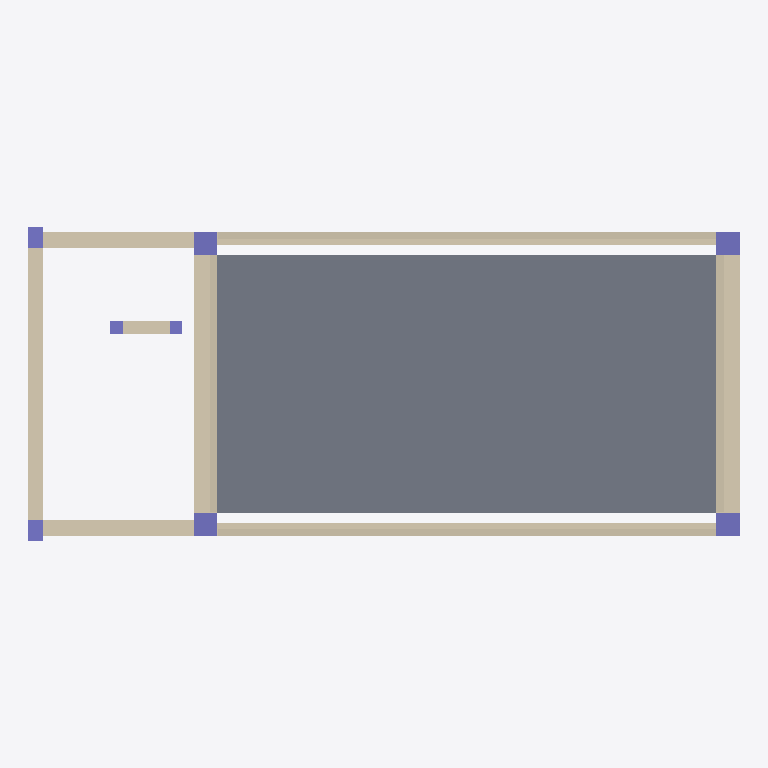
Plan cut of the same IFC building model at storey 'Level 6' (level -0.68 m, cut at 0.72 m), seen from above with north up, elements coloured by IFC class: 12 walls (beige), 8 columns (violet), 1 slab (grey). Cut surfaces are drawn darker.
Extent 16.9 m × 7.5 m × 8.7 m (x, y, z). Storeys (5): Level 6 at -0.68 m; FGL at -0.20 m; Ground Floor at 0.68 m; First Floor at 4.28 m; Terrace Floor at 7.83 m. Elements (41): 22 IfcWallStandardCase, 16 IfcColumn, 3 IfcSlab.

HEADER;
FILE_DESCRIPTION(('ViewDefinition [CoordinationView_V2.0]','RevitIdentifiers [ContentGUID: 16aea6bd-2bcf-4359-af5a-74c12bbf7332, VersionGUID: d95e467f-4ed1-452c-9d06-2091962f69b3, NumberOfSaves: 78]','CoordinateReference [CoordinateBase: Shared Coordinates]'),'2;1');
FILE_NAME('Mockup 3D Model2.ifc','2025-06-04T21:28:21+05:30',(''),(''),'ODA SDAI 24.12','Autodesk Revit 25.4.20.11 (ENU) - IFC 25.4.20.11','');
FILE_SCHEMA(('IFC2X3'));
ENDSEC;
DATA;
#27=IFCPROJECT('0MhgQzAyz3MQzQTC7KG8p2',#18,'Project Number',$,$,'Project Name','Project Status',(#22),#1891);
#55=IFCSITE('0MhgQzAyz3MQzQTC7KG8p0',#18,'Default',$,$,#54,$,$,.ELEMENT.,(51,30,23,112487),(0,-7,-37,-956022),0.0,$,$);
#32=IFCBUILDING('0MhgQzAyz3MQzQTC7KG8p3',#18,'',$,$,#30,$,'',.ELEMENT.,$,$,#31);
#36=IFCBUILDINGSTOREY('1wv$JChHfAYQBqzJ47utjz',#18,'Level 6',$,'Level:Circle Head - Project Datum',#35,$,'Level 6',.ELEMENT.,-675.0);
#40=IFCBUILDINGSTOREY('0wuQw8OY9BNuNN1v1HWL5F',#18,'FGL',$,'Level:Circle Head - Project Datum',#39,$,'FGL',.ELEMENT.,-200.0);
#44=IFCBUILDINGSTOREY('3Zu5Bv0LOHrPC10026FoQQ',#18,'Ground Floor',$,'Level:Circle Head - Project Datum',#43,$,'Ground Floor',.ELEMENT.,675.0);
#48=IFCBUILDINGSTOREY('15Z0v90RiHrPC20026FoKR',#18,'First Floor',$,'Level:Circle Head - Project Datum',#47,$,'First Floor',.ELEMENT.,4274.999999999999);
#52=IFCBUILDINGSTOREY('1ZgJ657gb1VuIPOjATQjeh',#18,'Terrace Floor',$,'Level:Circle Head - Project Datum',#51,$,'Terrace Floor',.ELEMENT.,7825.0);
#1475=IFCSLAB('1ixE5SPgDELea0syuqLn_v',#18,'Floor:bottom slab:416605',$,'Floor:bottom slab',#1465,#1474,'416605',.FLOOR.);
#849=IFCWALLSTANDARDCASE('2kGu6kDT516uMsGPdU2VRO',#18,'Basic Wall:PB 01 550x675:353242',$,'Basic Wall:PB 01 550x675',#833,#848,'353242');
#883=IFCWALLSTANDARDCASE('2kGu6kDT516uMsGPdU2V2p',#18,'Basic Wall:PB 01 550x675:353713',$,'Basic Wall:PB 01 550x675',#871,#882,'353713');
#1010=IFCWALLSTANDARDCASE('2kGu6kDT516uMsGPdU2UV_',#18,'Basic Wall:PB 05 350x500:357116',$,'Basic Wall:PB 05 350x500',#998,#1009,'357116');
#75=IFCWALLSTANDARDCASE('1ZgJ657gb1VuIPOjATQjvH',#18,'Basic Wall:Wall 175:318812',$,'Basic Wall:Wall 175',#58,#74,'318812');
#190=IFCWALLSTANDARDCASE('1ZgJ657gb1VuIPOjATQk1p',#18,'Basic Wall:Wall 175:320382',$,'Basic Wall:Wall 175',#178,#189,'320382');
#906=IFCWALLSTANDARDCASE('2kGu6kDT516uMsGPdU2Vpe',#18,'Basic Wall:PB 02 300x675:354794',$,'Basic Wall:PB 02 300x675',#894,#905,'354794');
#935=IFCWALLSTANDARDCASE('2kGu6kDT516uMsGPdU2Vwy',#18,'Basic Wall:PB 02 300x675:355262',$,'Basic Wall:PB 02 300x675',#923,#934,'355262');
#958=IFCWALLSTANDARDCASE('2kGu6kDT516uMsGPdU2Vj2',#18,'Basic Wall:PB 03 375x500:355904',$,'Basic Wall:PB 03 375x500',#946,#957,'355904');
#987=IFCWALLSTANDARDCASE('2kGu6kDT516uMsGPdU2UN2',#18,'Basic Wall:PB 03 375x500:356544',$,'Basic Wall:PB 03 375x500',#975,#986,'356544');
#135=IFCWALLSTANDARDCASE('1ZgJ657gb1VuIPOjATQk4a',#18,'Basic Wall:Wall 175:320041',$,'Basic Wall:Wall 175',#123,#134,'320041');
#229=IFCWALLSTANDARDCASE('1ZgJ657gb1VuIPOjATQkSw',#18,'Basic Wall:Wall 175:320567',$,'Basic Wall:Wall 175',#217,#228,'320567');
#1186=IFCWALLSTANDARDCASE('3M13FtdD91lANRYxTwcx3s',#18,'Basic Wall:PB 06 300x300:361350',$,'Basic Wall:PB 06 300x300',#1174,#1185,'361350');
#1348=IFCCOLUMN('2s4zJl$812zOnEy4KohFc$',#18,'Columns_Rectangular:550x550:415090',$,'Columns_Rectangular:550x550',#1347,#1344,'415090');
#1429=IFCCOLUMN('2s4zJl$812zOnEy4KohFfz',#18,'Columns_Rectangular:550x550:415408',$,'Columns_Rectangular:550x550',#1428,#1425,'415408');
#1294=IFCCOLUMN('2s4zJl$812zOnEy4KohF_H',#18,'Columns_Rectangular:550x550:414556',$,'Columns_Rectangular:550x550',#1293,#1290,'414556');
#1402=IFCCOLUMN('2s4zJl$812zOnEy4KohFgc',#18,'Columns_Rectangular:550x550:415339',$,'Columns_Rectangular:550x550',#1401,#1398,'415339');
#1044=IFCCOLUMN('3M13FtdD91lANRYxTwcqTJ',#18,'Columns_Rectangular:350x500:357411',$,'Columns_Rectangular:350x500',#1043,#1040,'357411');
#1072=IFCCOLUMN('3M13FtdD91lANRYxTwcqPj',#18,'Columns_Rectangular:350x500:357661',$,'Columns_Rectangular:350x500',#1071,#1068,'357661');
#1099=IFCCOLUMN('3M13FtdD91lANRYxTwcq_L',#18,'Columns_Rectangular:300x300:359653',$,'Columns_Rectangular:300x300',#1098,#1095,'359653');
#1164=IFCCOLUMN('3M13FtdD91lANRYxTwcqxv',#18,'Columns_Rectangular:300x300:359817',$,'Columns_Rectangular:300x300',#1163,#1160,'359817');
ENDSEC;
